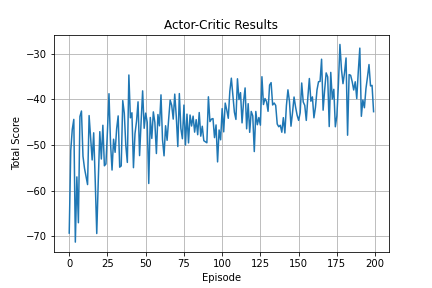

The data file committed next to this chart (first rows):
0, -69.30210405805809
1, -51.22
2, -46.56
3, -44.37
4, -71.28
5, -56.98
6, -67.03
7, -43.75
8, -42.54
9, -52.46
10, -55.11
11, -56.94
12, -58.67
13, -43.54
14, -48.54
15, -53.27
16, -47.32
17, -57.78
18, -69.4
19, -57.79
20, -47.07
21, -53.06
22, -45.66
23, -54.55
24, -54.15
25, -46.87
26, -38.74
27, -49.49
28, -55.48
29, -48.72
30, -51.59
31, -46.46
32, -43.61
33, -54.85
34, -54.57
35, -40.26
36, -42.99
37, -50.1
38, -53.81
39, -34.64
40, -44.03
41, -42.92
42, -54.96
43, -47.51
44, -44.82
45, -40.52
46, -52.31
47, -44.93
48, -38.12
49, -46.33
50, -43
51, -45.01
52, -58.43
53, -43.95
54, -48.55
55, -42.73
56, -45.07
57, -51.86
58, -43.31
59, -45.78
60, -39
... 139 more rows
